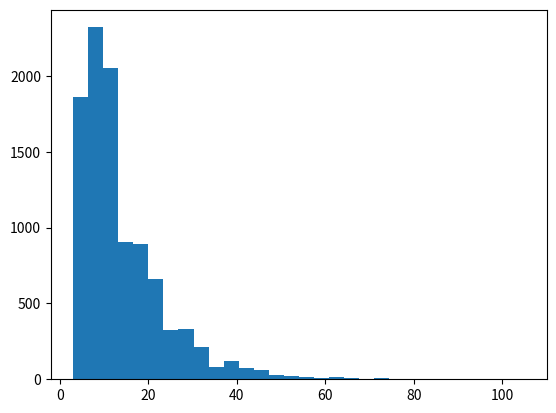

The matplotlib source for this figure:
import numpy as np
import matplotlib.pyplot as plt

move_set = [0,10],[0,-10],[10,0],[-10,0]

def perform_move(coordinates):
    move = move_set[np.random.choice([0, 1, 2, 3])]
    coordinates += np.array(move)

def inside_of_circle(coordinates):
    x, y = coordinates
    if ((x - 2.5) / 30) **2 + ((y - 2.5) / 40) ** 2 < 1:
        return True
    else:
        return False

def forage_simulation():
    x, y = 0, 0
    coordinates = np.array([x, y])
    n = 0
    while inside_of_circle(coordinates):
        n += 1
        perform_move(coordinates)

    return n


N = 10000
time_array = np.zeros(N)
for k in range(N):
    time_array[k] = forage_simulation()

print(np.mean(time_array))

plt.hist(time_array, bins=30)
plt.show()


